Dataset: Kuku-Anemia.v4i.folder (GitHub, Dani461-dev/Kuku-Anemia). Classes: anemia, non anemia.

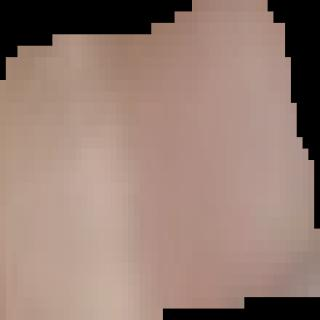
Label: anemia

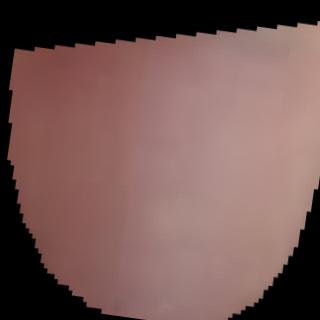
Label: anemia

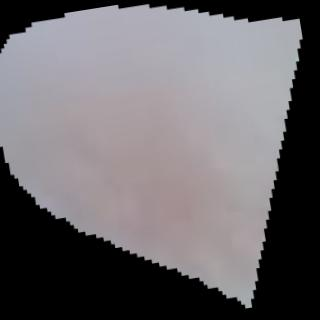
Label: anemia

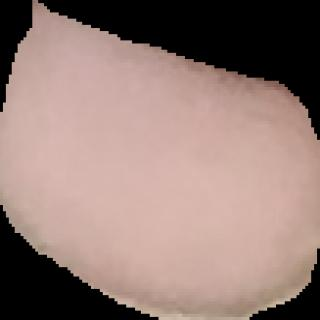
Label: non anemia

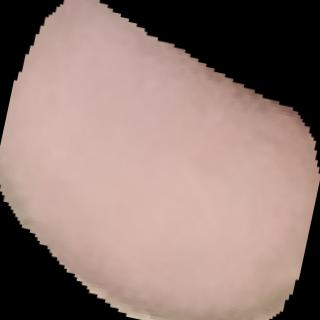
Label: non anemia

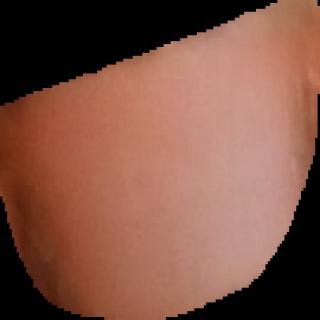
Label: anemia
